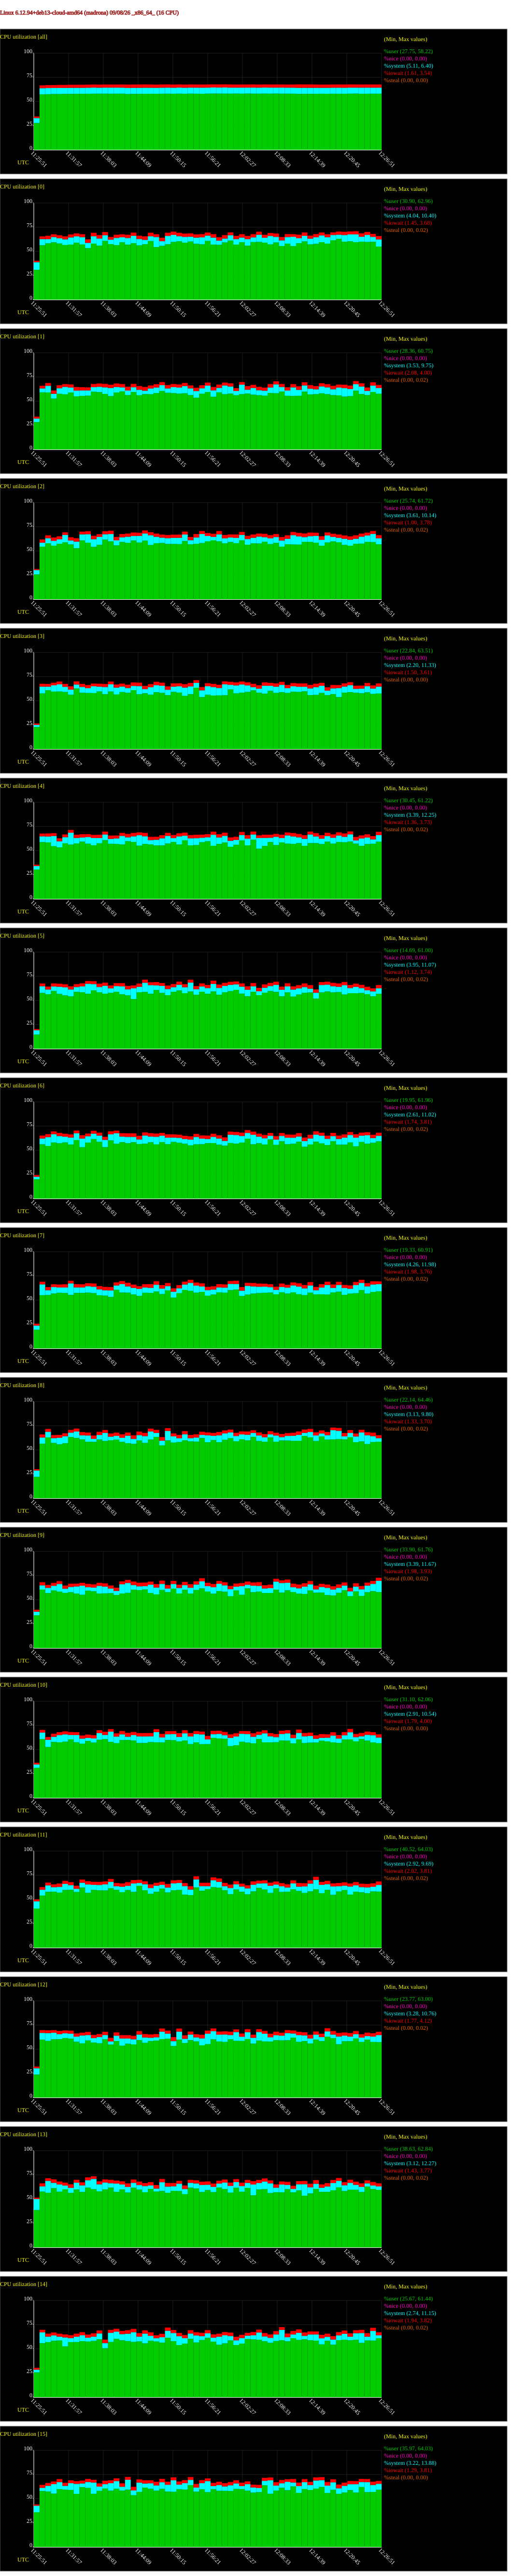

The file beside this chart, header and first rows:
# hostname; interval; timestamp; CPU; %user; %nice; %system; %iowait; %steal; %idle
madrona; 60; 1788866811; -1; 27.75; 0.00; 5.11; 1.61; 0.00; 65.53
madrona; 60; 1788866811; 0; 30.90; 0.00; 7.87; 1.45; 0.00; 59.78
madrona; 60; 1788866811; 1; 28.36; 0.00; 3.58; 2.08; 0.00; 65.98
madrona; 60; 1788866811; 2; 25.74; 0.00; 4.55; 1.00; 0.00; 68.72
madrona; 60; 1788866811; 3; 22.84; 0.00; 2.20; 1.50; 0.00; 73.45
madrona; 60; 1788866811; 4; 30.45; 0.00; 3.62; 1.36; 0.00; 64.56
madrona; 60; 1788866811; 5; 14.69; 0.00; 4.55; 1.12; 0.00; 79.64
madrona; 60; 1788866811; 6; 19.95; 0.00; 2.61; 1.74; 0.00; 75.70
madrona; 60; 1788866811; 7; 19.33; 0.00; 4.26; 1.98; 0.00; 74.43
madrona; 60; 1788866811; 8; 22.14; 0.00; 6.58; 1.33; 0.00; 69.95
madrona; 60; 1788866811; 9; 33.90; 0.00; 3.76; 1.98; 0.00; 60.36
madrona; 60; 1788866811; 10; 31.10; 0.00; 3.41; 1.79; 0.00; 63.69
madrona; 60; 1788866811; 11; 40.52; 0.00; 7.42; 2.02; 0.00; 50.04
madrona; 60; 1788866811; 12; 23.77; 0.00; 6.54; 1.77; 0.00; 67.92
madrona; 60; 1788866811; 13; 38.63; 0.00; 11.37; 1.43; 0.00; 48.57
madrona; 60; 1788866811; 14; 25.67; 0.00; 2.74; 1.94; 0.00; 69.65
madrona; 60; 1788866811; 15; 35.97; 0.00; 6.76; 1.29; 0.00; 55.98
madrona; 60; 1788866871; -1; 57.39; 0.00; 6.40; 2.91; 0.00; 33.29
madrona; 60; 1788866871; 0; 56.28; 0.00; 6.36; 2.76; 0.00; 34.60
madrona; 60; 1788866871; 1; 59.11; 0.00; 4.12; 2.68; 0.00; 34.09
madrona; 60; 1788866871; 2; 54.47; 0.00; 4.19; 3.23; 0.00; 38.11
madrona; 60; 1788866871; 3; 57.65; 0.00; 7.06; 2.91; 0.00; 32.38
madrona; 60; 1788866871; 4; 58.80; 0.00; 6.00; 2.87; 0.00; 32.33
madrona; 60; 1788866871; 5; 57.74; 0.00; 6.98; 2.81; 0.00; 32.48
madrona; 60; 1788866871; 6; 56.19; 0.00; 6.01; 3.04; 0.00; 34.77
madrona; 60; 1788866871; 7; 55.07; 0.00; 11.21; 2.72; 0.00; 31.01
madrona; 60; 1788866871; 8; 56.44; 0.00; 6.40; 3.15; 0.00; 34.01
madrona; 60; 1788866871; 9; 60.51; 0.00; 4.36; 3.25; 0.00; 31.89
madrona; 60; 1788866871; 10; 60.77; 0.00; 6.85; 2.69; 0.00; 29.69
madrona; 60; 1788866871; 11; 54.01; 0.00; 5.93; 2.80; 0.00; 37.26
madrona; 60; 1788866871; 12; 59.87; 0.00; 7.01; 2.88; 0.00; 30.24
madrona; 60; 1788866871; 13; 57.68; 0.00; 5.44; 3.14; 0.00; 33.74
madrona; 60; 1788866871; 14; 55.87; 0.00; 11.15; 2.70; 0.00; 30.28
madrona; 60; 1788866871; 15; 57.88; 0.00; 3.37; 3.00; 0.00; 35.74
madrona; 60; 1788866931; -1; 57.55; 0.00; 6.40; 3.01; 0.00; 33.05
madrona; 60; 1788866931; 0; 58.26; 0.00; 4.26; 3.58; 0.00; 33.90
madrona; 60; 1788866931; 1; 59.00; 0.00; 6.87; 2.89; 0.00; 31.24
madrona; 60; 1788866931; 2; 57.93; 0.00; 5.28; 2.99; 0.00; 33.80
madrona; 60; 1788866931; 3; 60.94; 0.00; 3.71; 2.82; 0.00; 32.52
madrona; 60; 1788866931; 4; 58.48; 0.00; 6.08; 3.17; 0.00; 32.27
madrona; 60; 1788866931; 5; 56.47; 0.00; 4.87; 3.02; 0.00; 35.63
madrona; 60; 1788866931; 6; 54.50; 0.00; 9.11; 3.10; 0.00; 33.29
madrona; 60; 1788866931; 7; 55.25; 0.00; 5.03; 3.19; 0.00; 36.53
madrona; 60; 1788866931; 8; 62.98; 0.00; 5.79; 2.92; 0.00; 28.30
madrona; 60; 1788866931; 9; 56.89; 0.00; 5.43; 2.98; 0.00; 34.71
madrona; 60; 1788866931; 10; 52.64; 0.00; 7.46; 2.91; 0.00; 36.99
madrona; 60; 1788866931; 11; 57.80; 0.00; 6.63; 2.96; 0.00; 32.60
madrona; 60; 1788866931; 12; 58.61; 0.00; 8.02; 2.92; 0.00; 30.45
madrona; 60; 1788866931; 13; 56.52; 0.00; 12.27; 2.67; 0.00; 28.54
madrona; 60; 1788866931; 14; 57.02; 0.00; 5.67; 3.03; 0.00; 34.29
madrona; 60; 1788866931; 15; 57.43; 0.00; 5.88; 2.92; 0.00; 33.77
madrona; 60; 1788866991; -1; 57.75; 0.00; 6.24; 3.03; 0.00; 32.98
madrona; 60; 1788866991; 0; 59.33; 0.00; 5.47; 2.83; 0.02; 32.36
madrona; 60; 1788866991; 1; 52.65; 0.00; 4.98; 3.42; 0.00; 38.94
madrona; 60; 1788866991; 2; 55.52; 0.00; 4.93; 3.46; 0.00; 36.10
madrona; 60; 1788866991; 3; 59.53; 0.00; 6.48; 2.68; 0.00; 31.32
madrona; 60; 1788866991; 4; 54.61; 0.00; 10.56; 2.88; 0.00; 31.95
madrona; 60; 1788866991; 5; 59.76; 0.00; 4.68; 3.18; 0.00; 32.39
madrona; 60; 1788866991; 6; 58.07; 0.00; 8.59; 2.86; 0.00; 30.48
madrona; 60; 1788866991; 7; 56.78; 0.00; 6.68; 2.87; 0.00; 33.68
... 977 more rows
